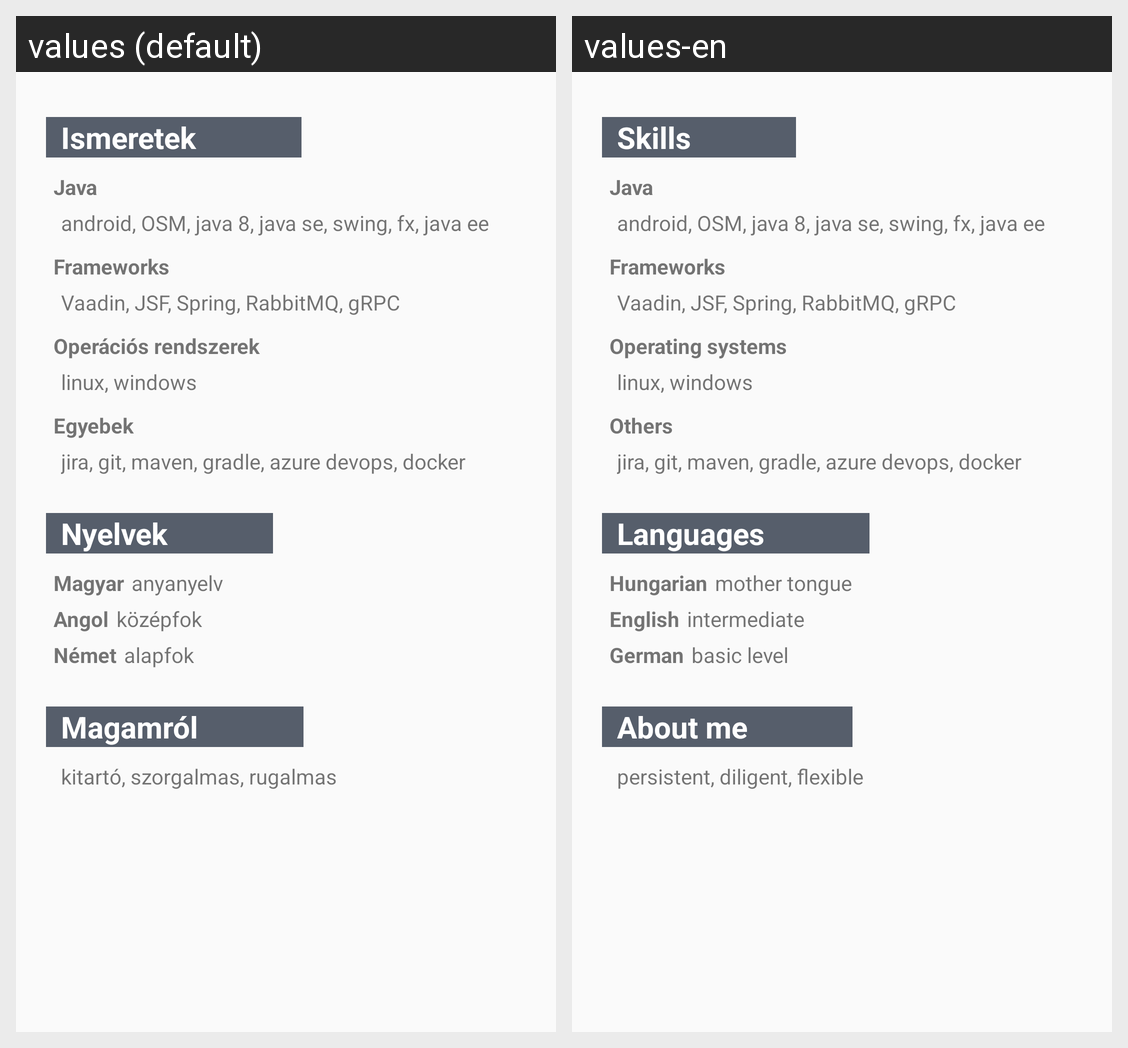

The Android screen above is rendered under two locales of the same app. Produce the string resources it draws, with the default and per-locale values.
Android screen res/layout/fragment_skills.xml rendered under 2 locales, left to right: values (default), values-en. Device: Nexus 5 (rendered at 1080×1920; each locale shown at half size, 540×960, under a caption strip naming it); theme AppTheme.
Strings drawn on this screen, with the default value and each locale's value (text and hints the layout hard-codes, and strings that could not be matched under every locale, appear in the picture but are not listed):

skills
  values: Ismeretek
  values-en: Skills

operatingsystem
  values: Operációs rendszerek
  values-en: Operating systems

other
  values: Egyebek
  values-en: Others

languages
  values: Nyelvek
  values-en: Languages

hungariantoskill
  values: Magyar
  values-en: Hungarian

hungarianlevel
  values: anyanyelv
  values-en: mother tongue

englishtoskill
  values: Angol
  values-en: English

englishlevel
  values: középfok
  values-en: intermediate

german
  values: Német
  values-en: German

germanlevel
  values: alapfok
  values-en: basic level

aboutme
  values: Magamról
  values-en: About me

aboutmecontent
  values: kitartó, szorgalmas, rugalmas
  values-en: persistent, diligent, flexible
